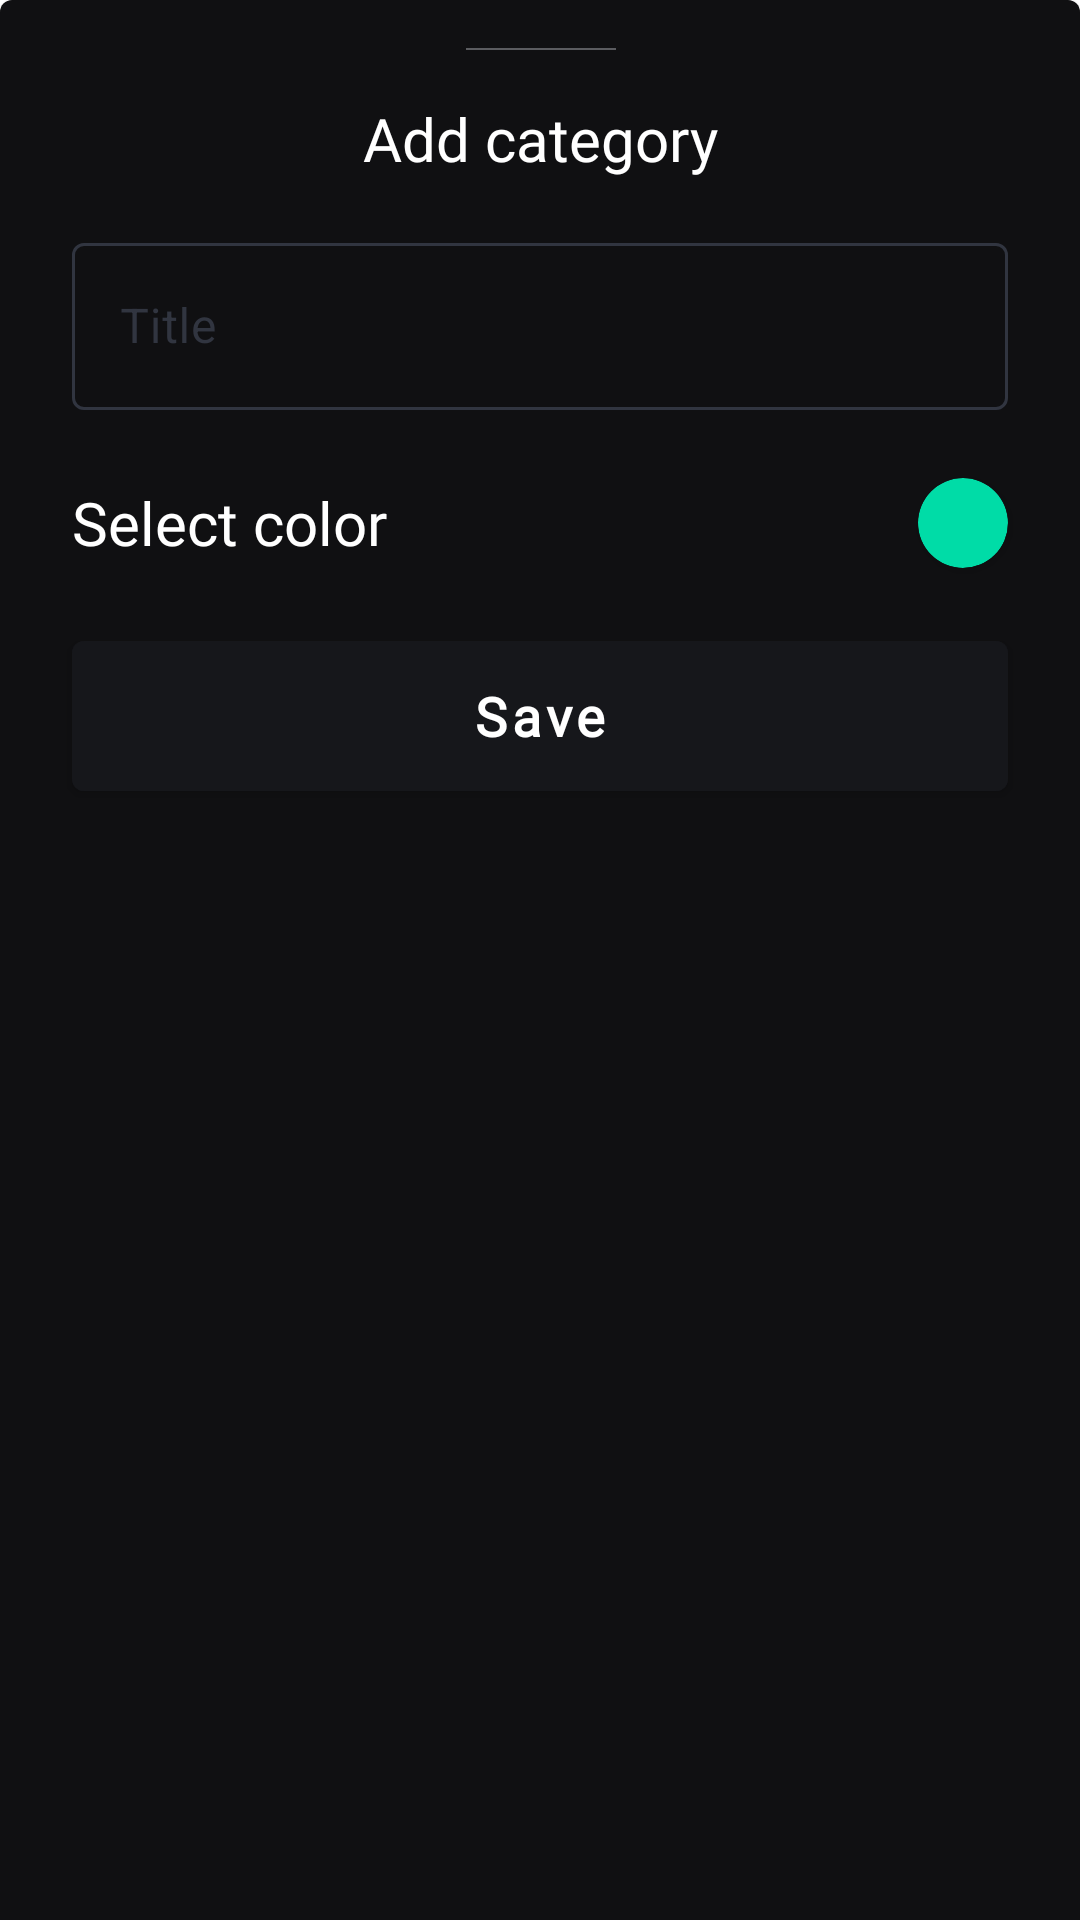

This screen was rendered from an Android layout file. Write that file and the resources it references.
<!-- AndroidManifest.xml: application theme Theme.FacebookIntegration -->
<!-- res/layout/dialog_choose_color.xml -->
<?xml version="1.0" encoding="utf-8"?>
<layout xmlns:android="http://schemas.android.com/apk/res/android"
    xmlns:app="http://schemas.android.com/apk/res-auto"
    xmlns:tools="http://schemas.android.com/tools">

    <data>

    </data>

    <androidx.constraintlayout.widget.ConstraintLayout
        android:layout_width="match_parent"
        android:layout_height="wrap_content"
        android:layout_marginBottom="4dp"
        android:background="@drawable/shape_background_dialog"
        android:elevation="2dp"
        android:paddingBottom="16dp">


        <TextView
            android:id="@+id/textView2"
            android:layout_width="wrap_content"
            android:layout_height="wrap_content"
            android:layout_marginTop="16dp"
            android:fontFamily="@font/cairo_regular"
            android:text="Add category"
            android:textColor="@color/white"
            android:textSize="20dp"
            app:layout_constraintEnd_toEndOf="parent"
            app:layout_constraintStart_toStartOf="parent"
            app:layout_constraintTop_toBottomOf="@+id/view" />

        <View
            android:id="@+id/view"
            android:layout_width="50dp"
            android:layout_height="0.8dp"
            android:layout_marginTop="16dp"
            android:background="@color/secondery_hint"
            app:layout_constraintEnd_toEndOf="@+id/textView2"
            app:layout_constraintStart_toStartOf="@+id/textView2"
            app:layout_constraintTop_toTopOf="parent" />


        <com.google.android.material.textfield.TextInputLayout
            android:id="@+id/txtLayoutName"
            style="@style/Widget.MaterialComponents.TextInputLayout.OutlinedBox"
            android:layout_width="0dp"
            android:layout_height="wrap_content"
            android:layout_marginTop="16sp"
            android:layout_marginStart="24sp"
            android:layout_marginEnd="24sp"
            android:textColorHint="@color/box_input_text_color"
            app:boxStrokeColor="@color/box_input_text_color"
            app:hintTextColor="@color/box_input_text_color"
            app:layout_constraintEnd_toEndOf="parent"
            app:layout_constraintHorizontal_bias="0.5"
            app:layout_constraintStart_toStartOf="parent"
            app:layout_constraintTop_toBottomOf="@+id/textView2">

            <com.google.android.material.textfield.TextInputEditText
                android:id="@+id/txtName"
                android:layout_width="match_parent"
                android:layout_height="match_parent"
                android:hint="Title"
                android:textColorHint="@color/box_color"
                android:textCursorDrawable="@drawable/shape_curser"
                android:imeOptions="actionDone"
                android:maxLines="1"
                android:singleLine="true"
                android:textColor="@color/white" />
        </com.google.android.material.textfield.TextInputLayout>


        <TextView
            android:id="@+id/textView3"
            android:layout_width="wrap_content"
            android:layout_height="wrap_content"
            android:layout_marginTop="24dp"
            android:fontFamily="@font/cairo_regular"
            android:text="Select color"
            android:textColor="@color/white"
            android:textSize="20dp"
            app:layout_constraintStart_toStartOf="@+id/txtLayoutName"
            app:layout_constraintTop_toBottomOf="@+id/txtLayoutName" />

        <androidx.cardview.widget.CardView
            android:id="@+id/tvChooseColor"
            android:layout_width="30dp"
            android:layout_height="30dp"
            app:cardBackgroundColor="@color/green"
            app:cardCornerRadius="50dp"
            app:layout_constraintBottom_toBottomOf="@+id/textView3"
            app:layout_constraintEnd_toEndOf="@+id/txtLayoutName"
            app:layout_constraintTop_toTopOf="@+id/textView3" />

        <com.google.android.material.button.MaterialButton
            android:id="@+id/btn_Save"
            style="@style/focusInClick"
            android:layout_width="match_parent"
            android:layout_height="62dp"
            android:layout_marginStart="24sp"
            android:layout_marginTop="20dp"
            android:layout_marginEnd="24sp"
            android:backgroundTint="@color/secondery_background_color"
            android:fontFamily="@font/cairo_semibold"
            android:text="Save"
            android:textAllCaps="false"
            android:textColor="@android:color/white"
            android:textSize="18dp"
            android:textStyle="bold"
            app:cornerRadius="4dp"
            app:layout_constraintEnd_toEndOf="parent"
            app:layout_constraintHorizontal_bias="0.0"
            app:layout_constraintStart_toStartOf="parent"
            app:layout_constraintTop_toBottomOf="@+id/textView3" />


    </androidx.constraintlayout.widget.ConstraintLayout>
</layout>
<!-- resources referenced by this layout -->
<resources>
  <color name="box_color">#313540</color>
  <color name="green">#00DCA7</color>
  <color name="secondery_background_color">#16171B</color>
  <color name="secondery_hint">#5B5C60</color>
  <color name="white">#FFFFFFFF</color>
  <!-- drawable shape_background_dialog (drawable) -->
  <?xml version="1.0" encoding="utf-8"?>
  <shape xmlns:android="http://schemas.android.com/apk/res/android"
      android:shape="rectangle">
  
      <solid android:color="@color/background_color"/>
      <corners android:topLeftRadius="4dp" android:topRightRadius="4dp"/>
  
  </shape>
  <!-- drawable shape_curser (drawable) -->
  <?xml version="1.0" encoding="utf-8"?>
  <shape  xmlns:android="http://schemas.android.com/apk/res/android">
      <size android:width="4dp"/>
      <solid android:color="@color/green"/>
  </shape>
  <style name="focusInClick">
          <item name="android:foreground">?attr/selectableItemBackground</item>
          <item name="android:clickable">true</item>
          <item name="android:focusable">true</item>
      </style>
  <style name="Theme.FacebookIntegration" parent="Theme.MaterialComponents.DayNight.NoActionBar">
          
          <item name="colorPrimary">@color/purple_500</item>
          <item name="colorPrimaryVariant">@color/purple_700</item>
          <item name="colorOnPrimary">@color/white</item>
          
          <item name="colorSecondary">@color/teal_200</item>
          <item name="colorSecondaryVariant">@color/teal_700</item>
          <item name="colorOnSecondary">@color/black</item>
          
          <item name="android:statusBarColor" tools:targetApi="l">@android:color/white</item>
          
          <item name="bottomSheetDialogTheme">@style/AppBottomSheetDialogTheme</item>
      </style>
  <color name="background_color">#101012</color>
  <color name="purple_500">#FF6200EE</color>
  <color name="purple_700">#FF3700B3</color>
  <color name="teal_200">#FF03DAC5</color>
  <color name="teal_700">#FF018786</color>
  <color name="black">#FF000000</color>
  <style name="AppBottomSheetDialogTheme" parent="Theme.Design.Light.BottomSheetDialog">
          <item name="bottomSheetStyle">@style/AppModalStyle</item>
      </style>
  <style name="AppModalStyle" parent="Widget.Design.BottomSheet.Modal">
          <item name="android:background">@drawable/shape_background_dialog</item>
      </style>
</resources>
